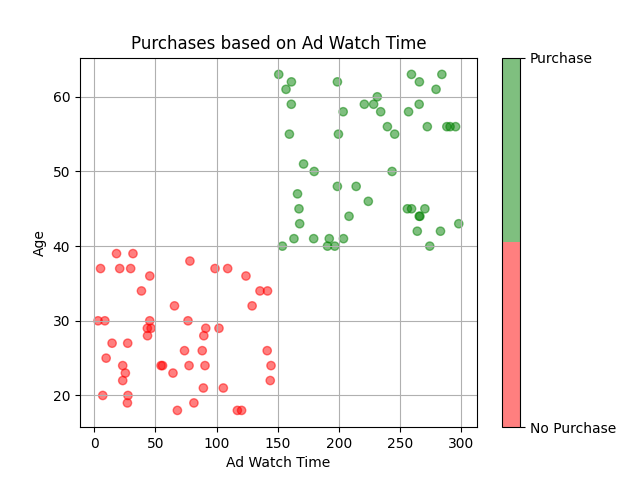

The data file committed next to this chart (first rows):
Ad_Watch_Time, Age, Purchase
171.1, 51, 1
290.9, 56, 1
198.8, 48, 1
105.5, 21, 0
224.1, 46, 1
228.4, 59, 1
295.4, 56, 1
259.4, 45, 1
27.09, 19, 0
166.2, 47, 1
38.56, 34, 0
167.9, 43, 1
265.8, 62, 1
196.6, 40, 1
124, 36, 0
190.7, 40, 1
167.4, 45, 1
203.8, 41, 1
117, 18, 0
23.24, 24, 0
279.5, 61, 1
288.3, 56, 1
46.44, 29, 0
270.3, 45, 1
81.46, 19, 0
264.1, 42, 1
179.4, 41, 1
161.1, 59, 1
274.3, 40, 1
88.27, 26, 0
220.8, 59, 1
23.25, 22, 0
203.5, 58, 1
76.62, 30, 0
192.1, 41, 1
135.5, 34, 0
239.7, 56, 1
141.4, 26, 0
65.58, 32, 0
29.75, 37, 0
266.3, 44, 1
5.124, 37, 0
153.8, 40, 1
6.921, 20, 0
98.72, 37, 0
20.78, 37, 0
199.6, 55, 1
265.6, 59, 1
45.33, 30, 0
259.4, 63, 1
234.2, 58, 1
129.1, 32, 0
256, 45, 1
265.7, 44, 1
91.17, 29, 0
31.64, 39, 0
156.8, 61, 1
89.2, 21, 0
179.8, 50, 1
298, 43, 1
... 40 more rows
